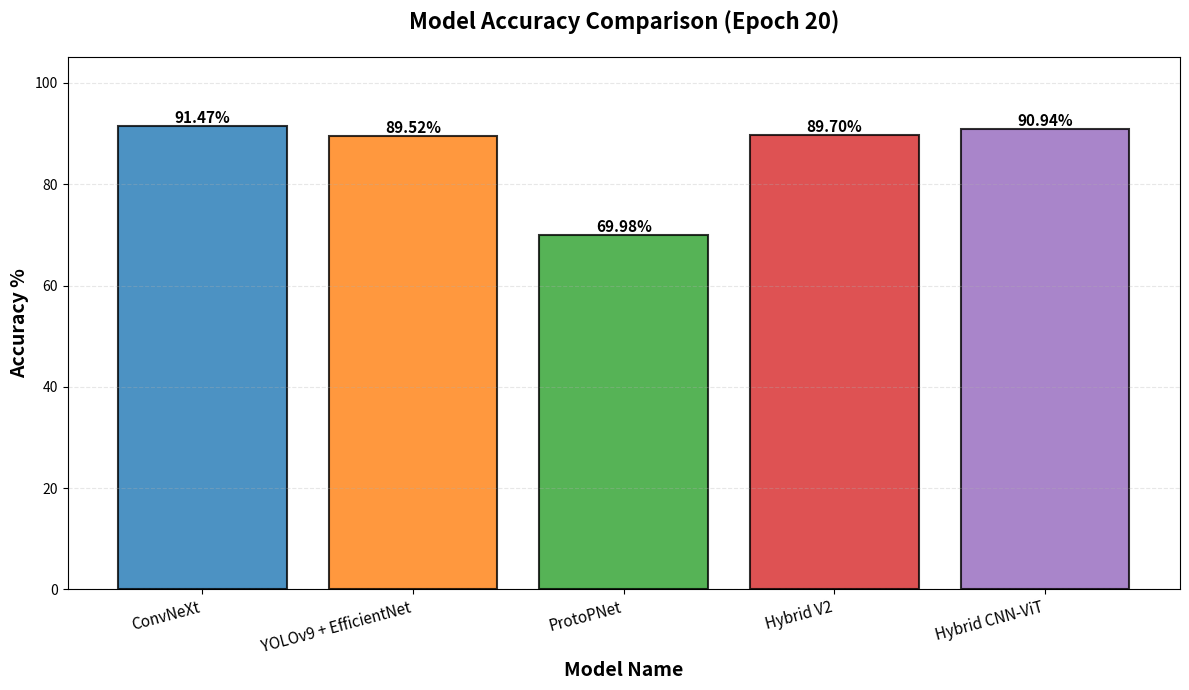

Source code (Python):
import matplotlib.pyplot as plt
import matplotlib
matplotlib.use('Agg')  # Use non-interactive backend

# Model names and their test accuracy at epoch 20 (from classification reports)
model_names = [
    "ConvNeXt",
    "YOLOv9 + EfficientNet",
    "ProtoPNet",
    "Hybrid V2",
    "Hybrid CNN-ViT"
]

accuracies = [
    91.47,  # ConvNeXt
    89.52,  # YOLOv9 + EfficientNet
    69.98,  # ProtoPNet
    89.70,  # Hybrid V2
    90.94   # Hybrid CNN-ViT
]

# Create the bar chart
plt.figure(figsize=(12, 7))
bars = plt.bar(model_names, accuracies, color=['#1f77b4', '#ff7f0e', '#2ca02c', '#d62728', '#9467bd'], 
               edgecolor='black', linewidth=1.5, alpha=0.8)

# Add value labels on top of each bar
for bar, acc in zip(bars, accuracies):
    height = bar.get_height()
    plt.text(bar.get_x() + bar.get_width()/2., height,
            f'{acc:.2f}%',
            ha='center', va='bottom', fontsize=11, fontweight='bold')

plt.xlabel('Model Name', fontsize=14, fontweight='bold')
plt.ylabel('Accuracy %', fontsize=14, fontweight='bold')
plt.title('Model Accuracy Comparison (Epoch 20)', fontsize=16, fontweight='bold', pad=20)
plt.ylim(0, max(accuracies) * 1.15)  # Add some padding at the top
plt.grid(axis='y', alpha=0.3, linestyle='--')
plt.xticks(rotation=15, ha='right', fontsize=11)
plt.tight_layout()

# Save the chart
output_file = '5_models_accuracy_comparison_epoch20.png'
plt.savefig(output_file, dpi=300, bbox_inches='tight', facecolor='white')
print(f"[OK] Chart saved as: {output_file}")

# Also save as PDF
output_file_pdf = '5_models_accuracy_comparison_epoch20.pdf'
plt.savefig(output_file_pdf, dpi=300, bbox_inches='tight', facecolor='white')
print(f"[OK] Chart saved as: {output_file_pdf}")

plt.show()

print("\n" + "="*60)
print("Summary:")
for name, acc in zip(model_names, accuracies):
    print(f"  - {name}: {acc:.2f}%")
print("="*60)
